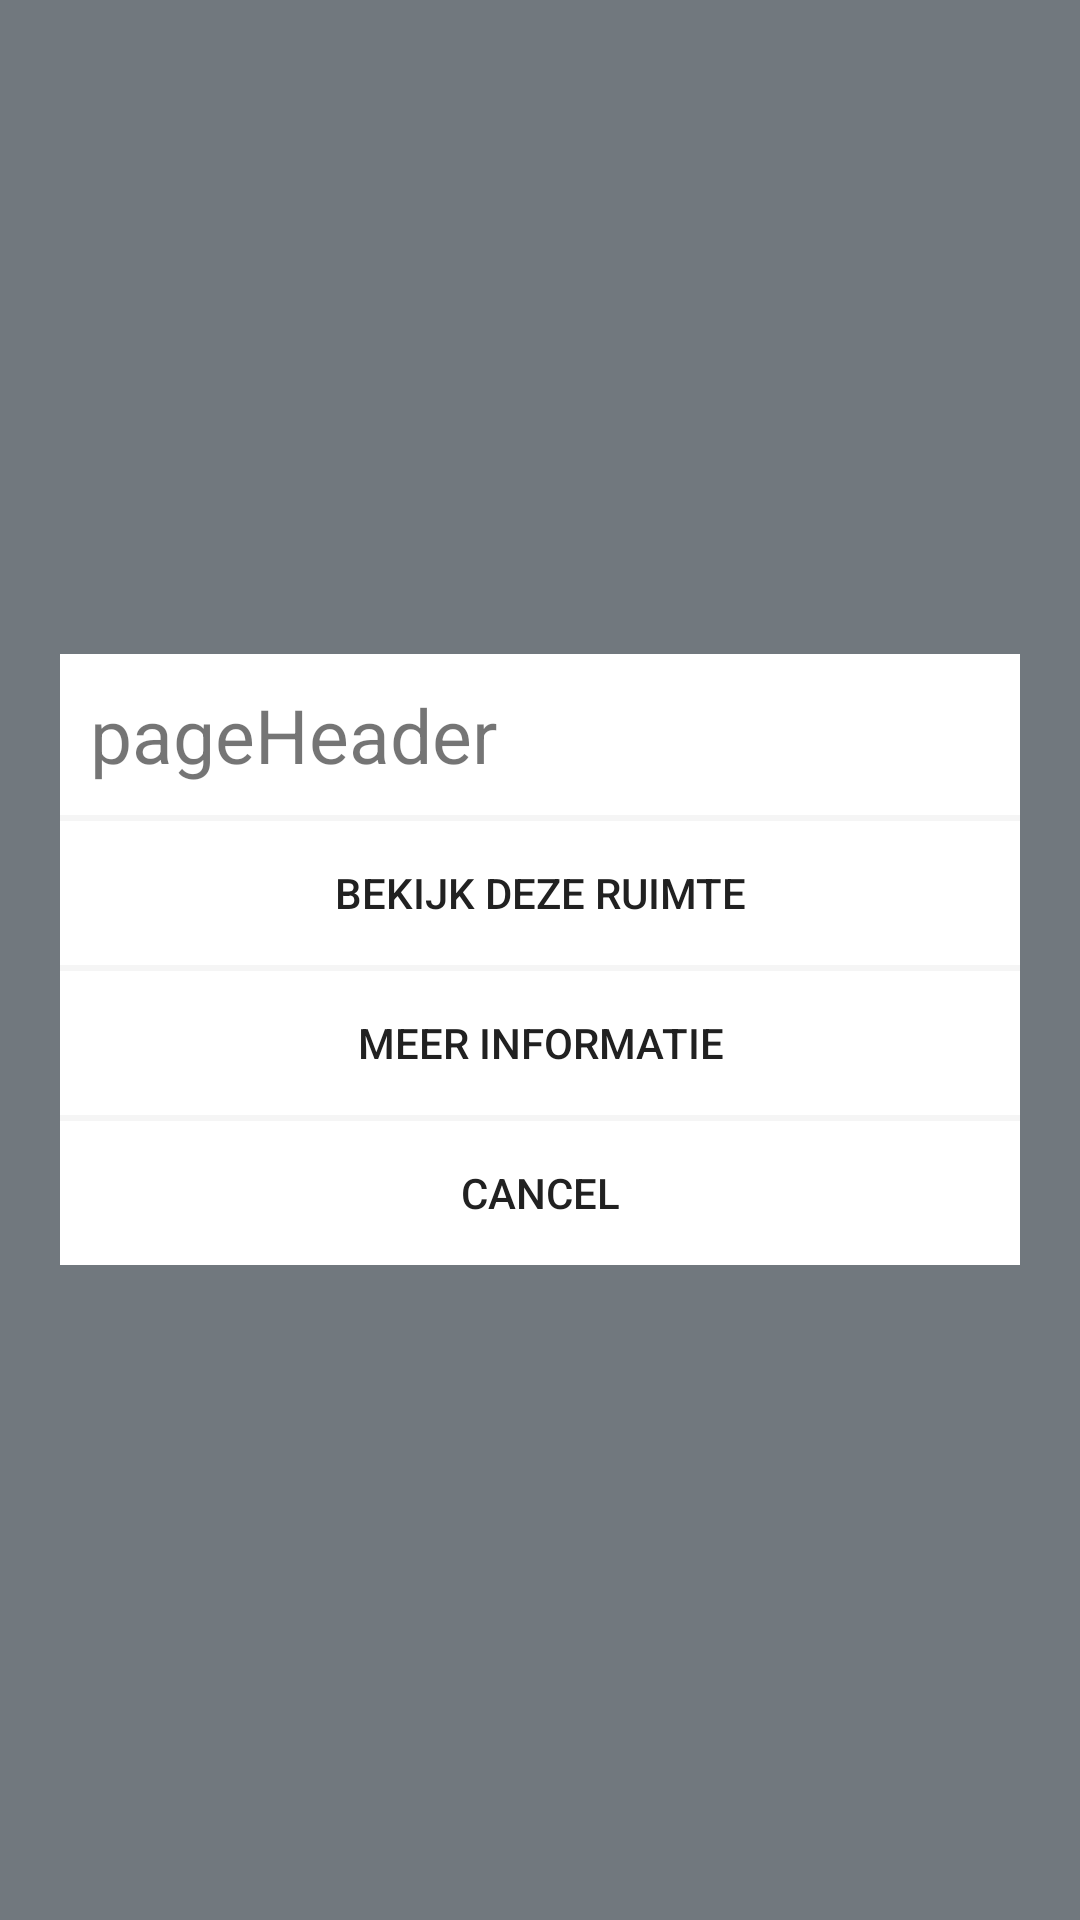

Write the Android layout XML for this screen, with the resource values it uses.
<!-- AndroidManifest.xml: application theme AppTheme -->
<!-- res/layout/options_popup.xml -->
<?xml version="1.0" encoding="utf-8"?>
<FrameLayout xmlns:android="http://schemas.android.com/apk/res/android"
             android:id="@+id/popup_element"
             android:layout_width="fill_parent"
             android:layout_height="fill_parent"
             android:background="@android:color/transparent"
             android:orientation="vertical">
    <FrameLayout xmlns:android="http://schemas.android.com/apk/res/android"
                 android:id="@+id/outerShadow"
                 android:layout_width="fill_parent"
                 android:layout_height="fill_parent"
                 android:background="#80000000"
                 android:paddingTop="25dp"
                 android:paddingRight="25dp"
                 android:paddingBottom="50dp"
                 android:paddingLeft="25dp"
                 android:orientation="vertical">
    </FrameLayout>
    <LinearLayout xmlns:android="http://schemas.android.com/apk/res/android"
                  android:layout_width="320dp"
                  android:layout_height="wrap_content"
                  android:background="#ffffff"
                  android:orientation="vertical"
                  android:layout_gravity="center">

        <TextView android:id="@+id/pageHeader"
                  android:layout_width="wrap_content"
                  android:layout_height="wrap_content"
                  android:layout_margin="10dp"
                  android:textSize="25sp"
                  android:text="pageHeader"/>

        <LinearLayout xmlns:android="http://schemas.android.com/apk/res/android"
                      android:layout_width="wrap_content"
                      android:layout_height="wrap_content"
                      android:background="#ffffff"
                      android:orientation="vertical">

            <View android:layout_width="fill_parent"
                  android:layout_height="2dp"
                  android:background="#f5f5f5"/>

            <Button android:id="@+id/show_panorama"
                    android:layout_width="fill_parent"
                    android:layout_height="wrap_content"
                    android:background="@android:color/transparent"
                    android:text="@string/show_panorama"/>

            <View android:layout_width="fill_parent"
                  android:layout_height="2dp"
                  android:background="#f5f5f5"/>

            <Button android:id="@+id/show_info"
                    android:layout_width="fill_parent"
                    android:layout_height="wrap_content"
                    android:background="@android:color/transparent"
                    android:text="@string/show_info"/>

        </LinearLayout>

        <LinearLayout xmlns:android="http://schemas.android.com/apk/res/android"
                      android:layout_width="fill_parent"
                      android:layout_height="wrap_content"
                      android:orientation="vertical"
                      android:gravity="center_horizontal|bottom">

            <View android:layout_width="fill_parent"
                  android:layout_height="2dp"
                  android:background="#f5f5f5"/>

            <Button android:id="@+id/closeButton"
                    android:layout_width="fill_parent"
                    android:layout_height="wrap_content"
                    android:background="@android:color/transparent"
                    android:text="@android:string/cancel"/>
        </LinearLayout>
    </LinearLayout>
</FrameLayout>
<!-- resources referenced by this layout -->
<resources>
  <string name="show_info">Meer informatie</string>
  <string name="show_panorama">Bekijk deze ruimte</string>
  <style name="AppTheme" parent="Theme.AppCompat.Light.NoActionBar">
          
          <item name="colorPrimary">@color/primary</item>
          <item name="colorPrimaryDark">@color/primaryDark</item>
          <item name="colorAccent">@color/accent</item>
          <item name="android:textColorPrimary">@color/textPrimary</item>
          <item name="drawerArrowStyle">@style/DrawerArrowStyle</item>
  
          <item name="android:windowBackground">@color/background</item>
      </style>
  <color name="primary">#17bcd2</color>
  <color name="primaryDark">#1296a8</color>
  <color name="accent">#ed135d</color>
  <color name="textPrimary">#212121</color>
  <style name="DrawerArrowStyle" parent="Widget.AppCompat.DrawerArrowToggle">
          <item name="spinBars">true</item>
          <item name="color">@android:color/white</item>
      </style>
  <color name="background">#E3F2FD</color>
</resources>
